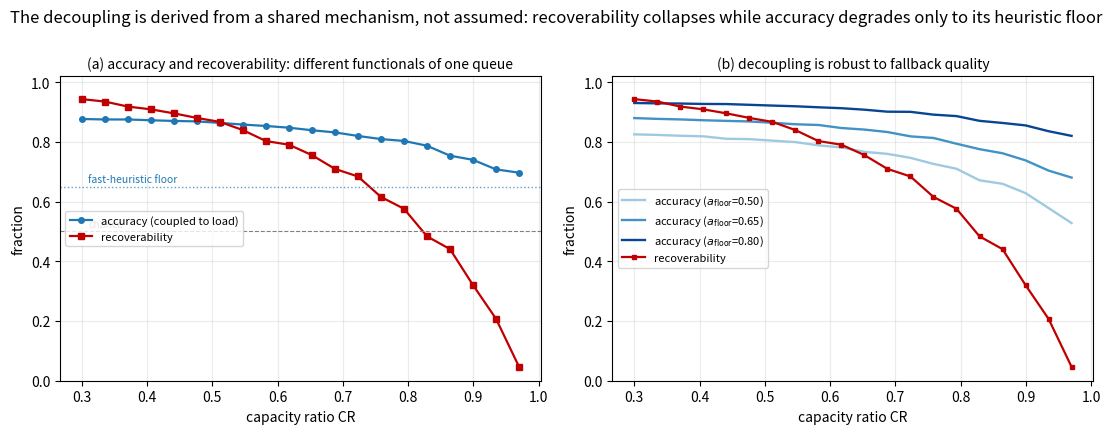

Python code for this plot:
#!/usr/bin/env python3
"""SI computational study -- the accuracy/recoverability decoupling is NOT an
artifact of drawing accuracy independently of load (referee concern). Here both
quantities are functionals of the SAME single-server sojourn:

  recoverability = fraction resolved within the certification deadline Dt
                   (traceable, hence undoable) -- a hard threshold;
  accuracy       = a_floor + (a_max - a_floor)(1 - e^{-p/tau0}),  where p is the
                   ACTIVE deliberation an item receives before the deadline,
                   p = clip(Dt - wait, 0, service). Un-deliberated commitments
                   fall back on a fast heuristic of quality a_floor > 1/2.

As CR->1 the sojourn diverges (Lindley): items miss the deadline, so
recoverability collapses; but they still commit on the heuristic, so accuracy
degrades only to a_floor. The decoupling is therefore DERIVED from the shared
queue, and its size equals the fast-heuristic quality a_floor. Writes
si_coupled.pdf; prints the CR=0.9 numbers.
"""
import numpy as np
import matplotlib
matplotlib.use("Agg")
import matplotlib.pyplot as plt

rng = np.random.default_rng(7)
mu, Dt, WARM, N = 1.0, 4.0, 3000, 30000
plt.rcParams.update({"font.size": 10, "axes.titlesize": 10, "legend.fontsize": 8})


def lindley_wait(inter, serv):
    n = len(serv); d = np.empty(n); d[0] = 0.0; d[1:] = serv[:-1] - inter[1:]
    P = np.cumsum(d); return P - np.minimum.accumulate(P)


def simulate(rho, tau0=0.5, afloor=0.65, amax=1.0, n=N):
    m = WARM + n
    inter = rng.exponential(1 / (rho * mu), m); serv = rng.exponential(1 / mu, m)
    wait = lindley_wait(inter, serv)[WARM:]; serv = serv[WARM:]
    soj = wait + serv
    recover = float((soj <= Dt).mean())                       # resolved within the deadline
    p = np.clip(Dt - wait, 0.0, serv)                         # active deliberation before deadline
    acc = afloor + (amax - afloor) * (1 - np.exp(-p / tau0))
    return recover, float(acc.mean())


CRs = np.linspace(0.30, 0.97, 20)
rec = np.array([simulate(r)[0] for r in CRs])
acc = np.array([simulate(r)[1] for r in CRs])

r9, a9 = simulate(0.90)
print(f"CR=0.90: recoverability={r9:.3f}  accuracy={a9:.3f}  (accuracy floor a_floor=0.65)")
print(f"CR=0.30: recoverability={rec[0]:.3f}  accuracy={acc[0]:.3f}")

fig, ax = plt.subplots(1, 2, figsize=(11.2, 4.3))

ax[0].plot(CRs, acc, 'o-', color="#1f77b4", ms=4, lw=1.6, label="accuracy (coupled to load)")
ax[0].plot(CRs, rec, 's-', color="#C00000", ms=4, lw=1.6, label="recoverability")
ax[0].axhline(0.65, ls=':', color="#1f77b4", lw=1, alpha=0.7)
ax[0].text(0.31, 0.665, "fast-heuristic floor", color="#1f77b4", fontsize=7.5)
ax[0].axhline(0.5, ls='--', color='0.5', lw=0.8); ax[0].text(0.31, 0.515, "chance", color='0.5', fontsize=7.5)
ax[0].set_xlabel("capacity ratio CR"); ax[0].set_ylabel("fraction"); ax[0].set_ylim(0, 1.02)
ax[0].set_title("(a) accuracy and recoverability: different functionals of one queue")
ax[0].legend(loc='center left'); ax[0].grid(alpha=.25)

cols = {0.50: "#9ecae1", 0.65: "#4292c6", 0.80: "#084594"}
for af in [0.50, 0.65, 0.80]:
    a = np.array([simulate(r, afloor=af)[1] for r in CRs])
    ax[1].plot(CRs, a, '-', color=cols[af], lw=1.7, label=f"accuracy ($a_{{\\mathrm{{floor}}}}$={af:.2f})")
ax[1].plot(CRs, rec, 's-', color="#C00000", ms=3, lw=1.6, label="recoverability")
ax[1].set_xlabel("capacity ratio CR"); ax[1].set_ylabel("fraction"); ax[1].set_ylim(0, 1.02)
ax[1].set_title("(b) decoupling is robust to fallback quality")
ax[1].legend(loc='center left'); ax[1].grid(alpha=.25)

fig.suptitle("The decoupling is derived from a shared mechanism, not assumed: "
             "recoverability collapses while accuracy degrades only to its heuristic floor", y=1.0)
fig.tight_layout()
fig.savefig("si_coupled.pdf", bbox_inches="tight")
print("wrote si_coupled.pdf")
